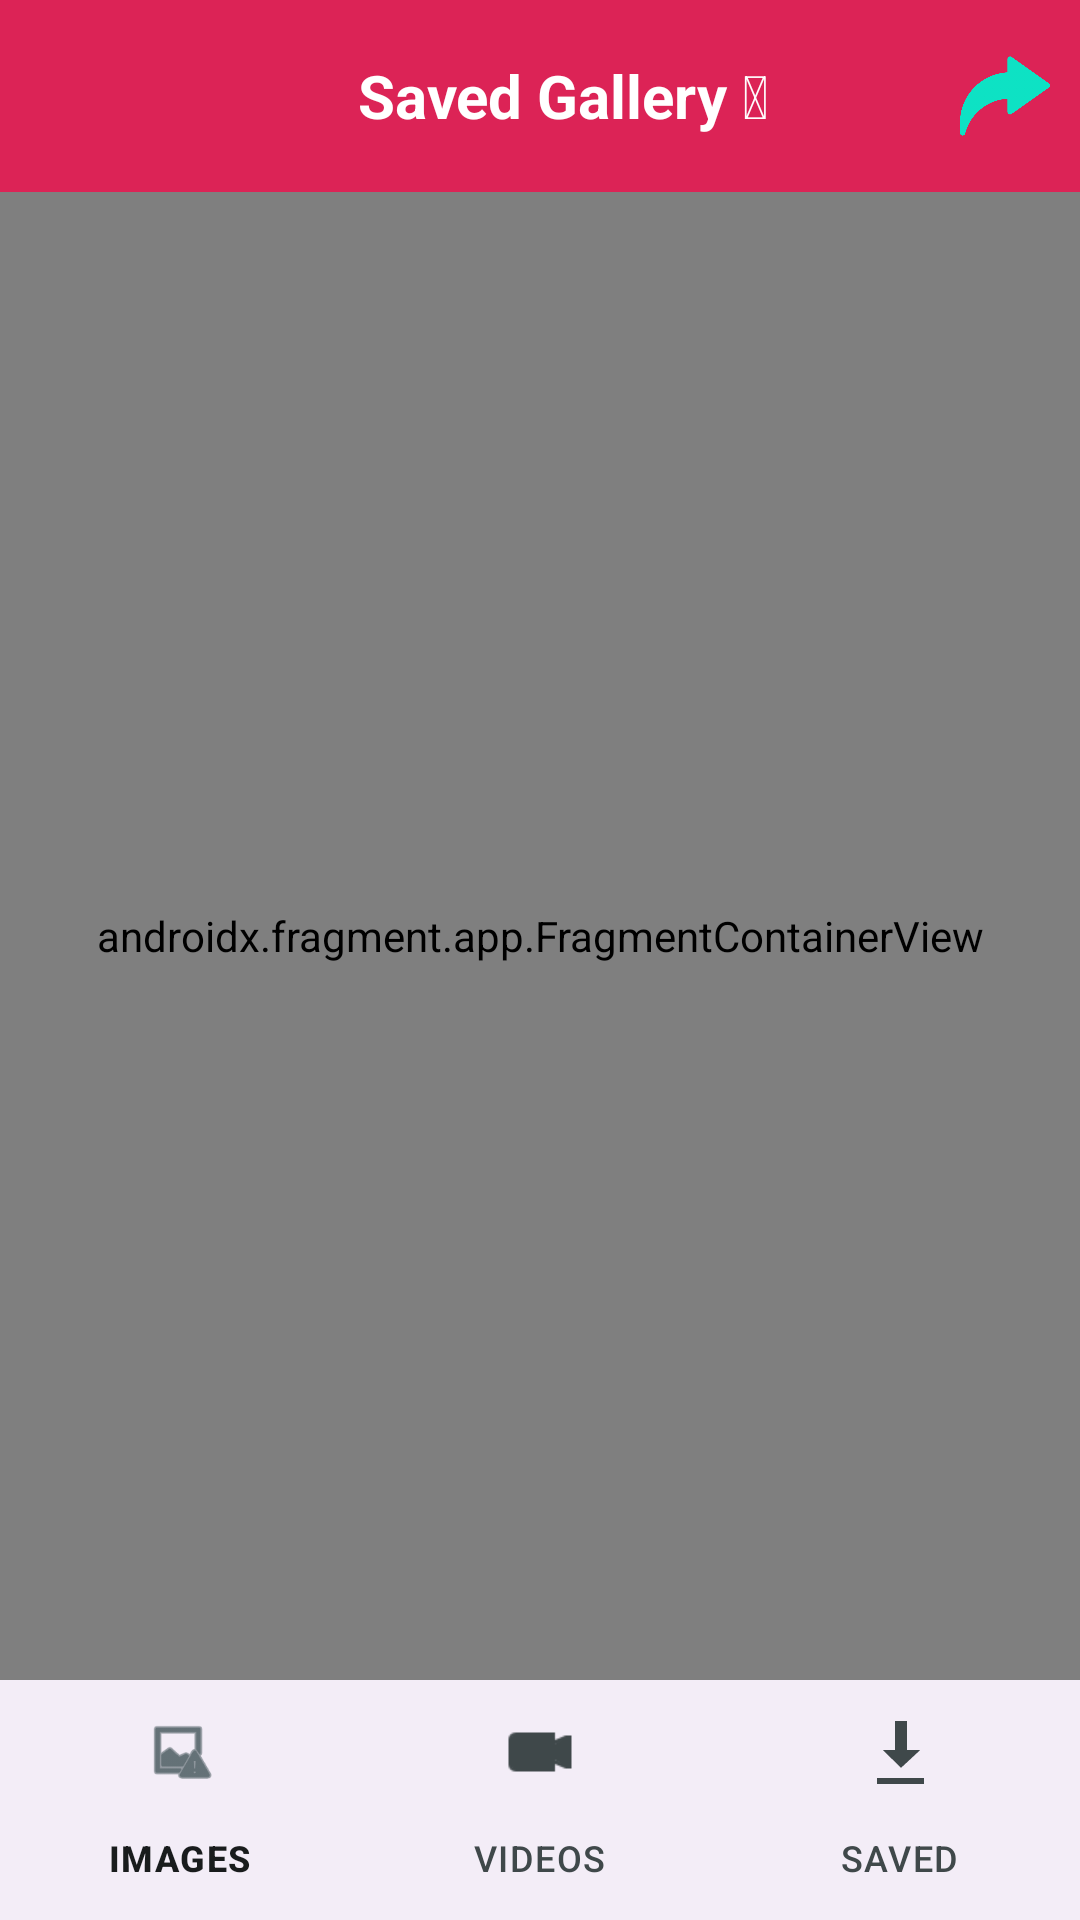

Android layout source for this screen:
<!-- AndroidManifest.xml: activity theme AppTheme -->
<!-- res/layout/activity_main.xml -->
<?xml version="1.0" encoding="utf-8"?>
<RelativeLayout xmlns:android="http://schemas.android.com/apk/res/android"
    xmlns:app="http://schemas.android.com/apk/res-auto"
    xmlns:tools="http://schemas.android.com/tools"
    android:layout_width="match_parent"
    android:layout_height="match_parent"
    tools:context=".activities.home.MainActivity">

    <com.google.android.material.appbar.AppBarLayout
        android:id="@+id/appbar"
        android:layout_width="match_parent"
        android:layout_height="wrap_content"
        android:background="@color/custom_color"
        android:theme="@style/AppTheme">

        <androidx.appcompat.widget.Toolbar
            android:id="@+id/toolbar"
            android:layout_width="match_parent"
            android:layout_height="?attr/actionBarSize"
            android:background="@color/custom_color"
            app:navigationIcon="@drawable/ic_arrow_back"
            app:popupTheme="@style/AppTheme">

            <RelativeLayout
                android:layout_width="match_parent"
                android:layout_height="match_parent">

                <TextView
                    android:layout_width="wrap_content"
                    android:layout_height="wrap_content"
                    android:layout_centerHorizontal="true"
                    android:layout_centerVertical="true"
                    android:text="Saved Gallery &#128522;"
                    android:textColor="@android:color/white"
                    android:textSize="20sp"
                    android:textStyle="bold" />

                <ImageView
                    android:id="@+id/share_url"
                    android:layout_width="30dp"
                    android:layout_height="30dp"
                    android:layout_alignParentEnd="true"
                    android:layout_alignParentRight="true"
                    android:layout_centerVertical="true"
                    android:layout_marginRight="10dp"
                    android:src="@drawable/nextfive" />
            </RelativeLayout>

        </androidx.appcompat.widget.Toolbar>

    </com.google.android.material.appbar.AppBarLayout>

    <androidx.fragment.app.FragmentContainerView
        android:id="@+id/container_view"
        android:name="androidx.navigation.fragment.NavHostFragment"
        android:layout_width="match_parent"
        android:layout_height="match_parent"
        android:layout_above="@+id/bottom_nav"
        android:layout_below="@+id/appbar"
        app:defaultNavHost="true"
        app:navGraph="@navigation/navigation" />

    <com.google.android.material.bottomnavigation.BottomNavigationView
        android:id="@+id/bottom_nav"
        android:layout_width="match_parent"
        android:layout_height="wrap_content"
        android:layout_alignParentBottom="true"
        app:menu="@menu/menu_main"
        />
</RelativeLayout>
<!-- resources referenced by this layout -->
<resources>
  <color name="custom_color">#DC2356</color>
  <!-- drawable nextfive: png bitmap (drawable, 25849 bytes) -->
  <style parent="Theme.Material3.Light.NoActionBar" name="AppTheme">
  
      <item name="colorPrimary">@color/md_theme_light_primary</item>
  
      <item name="colorOnPrimary">@color/md_theme_light_onPrimary</item>
  
      <item name="colorPrimaryContainer">@color/md_theme_light_primaryContainer</item>
  
      <item name="colorOnPrimaryContainer">@color/md_theme_light_onPrimaryContainer</item>
  
      <item name="colorSecondary">@color/md_theme_light_secondary</item>
  
      <item name="colorOnSecondary">@color/md_theme_light_onSecondary</item>
  
      <item name="colorSecondaryContainer">@color/md_theme_light_secondaryContainer</item>
  
      <item name="colorOnSecondaryContainer">@color/md_theme_light_onSecondaryContainer</item>
  
      <item name="colorTertiary">@color/md_theme_light_tertiary</item>
  
      <item name="colorOnTertiary">@color/md_theme_light_onTertiary</item>
  
      <item name="colorTertiaryContainer">@color/md_theme_light_tertiaryContainer</item>
  
      <item name="colorOnTertiaryContainer">@color/md_theme_light_onTertiaryContainer</item>
  
      <item name="colorError">@color/md_theme_light_error</item>
  
      <item name="colorErrorContainer">@color/md_theme_light_errorContainer</item>
  
      <item name="colorOnError">@color/md_theme_light_onError</item>
  
      <item name="colorOnErrorContainer">@color/md_theme_light_onErrorContainer</item>
  
      <item name="android:colorBackground">@color/md_theme_light_background</item>
  
      <item name="colorOnBackground">@color/md_theme_light_onBackground</item>
  
      <item name="colorSurface">@color/md_theme_light_surface</item>
  
      <item name="colorOnSurface">@color/md_theme_light_onSurface</item>
  
      <item name="colorSurfaceVariant">@color/md_theme_light_surfaceVariant</item>
  
      <item name="colorOnSurfaceVariant">@color/md_theme_light_onSurfaceVariant</item>
  
      <item name="colorOutline">@color/md_theme_light_outline</item>
  
      <item name="colorOnSurfaceInverse">@color/md_theme_light_inverseOnSurface</item>
  
      <item name="colorSurfaceInverse">@color/md_theme_light_inverseSurface</item>
  
      <item name="colorPrimaryInverse">@color/md_theme_light_inversePrimary</item>
  
  </style>
  <color name="md_theme_light_primary">#006971</color>
  <color name="md_theme_light_onPrimary">#FFFFFF</color>
  <color name="md_theme_light_primaryContainer">#85F3FF</color>
  <color name="md_theme_light_onPrimaryContainer">#002023</color>
  <color name="md_theme_light_secondary">#4A6366</color>
  <color name="md_theme_light_onSecondary">#FFFFFF</color>
  <color name="md_theme_light_secondaryContainer">#CCE7EB</color>
  <color name="md_theme_light_onSecondaryContainer">#051F22</color>
  <color name="md_theme_light_tertiary">#505E7D</color>
  <color name="md_theme_light_onTertiary">#FFFFFF</color>
  <color name="md_theme_light_tertiaryContainer">#D8E2FF</color>
  <color name="md_theme_light_onTertiaryContainer">#0B1B36</color>
  <color name="md_theme_light_error">#BA1A1A</color>
  <color name="md_theme_light_errorContainer">#FFDAD6</color>
  <color name="md_theme_light_onError">#FFFFFF</color>
  <color name="md_theme_light_onErrorContainer">#410002</color>
  <color name="md_theme_light_background">#FAFDFD</color>
  <color name="md_theme_light_onBackground">#191C1D</color>
  <color name="md_theme_light_surface">#FAFDFD</color>
  <color name="md_theme_light_onSurface">#191C1D</color>
  <color name="md_theme_light_surfaceVariant">#DAE4E5</color>
  <color name="md_theme_light_onSurfaceVariant">#3F484A</color>
  <color name="md_theme_light_outline">#6F797A</color>
  <color name="md_theme_light_inverseOnSurface">#EFF1F1</color>
  <color name="md_theme_light_inverseSurface">#2D3131</color>
  <color name="md_theme_light_inversePrimary">#4DD9E6</color>
</resources>
